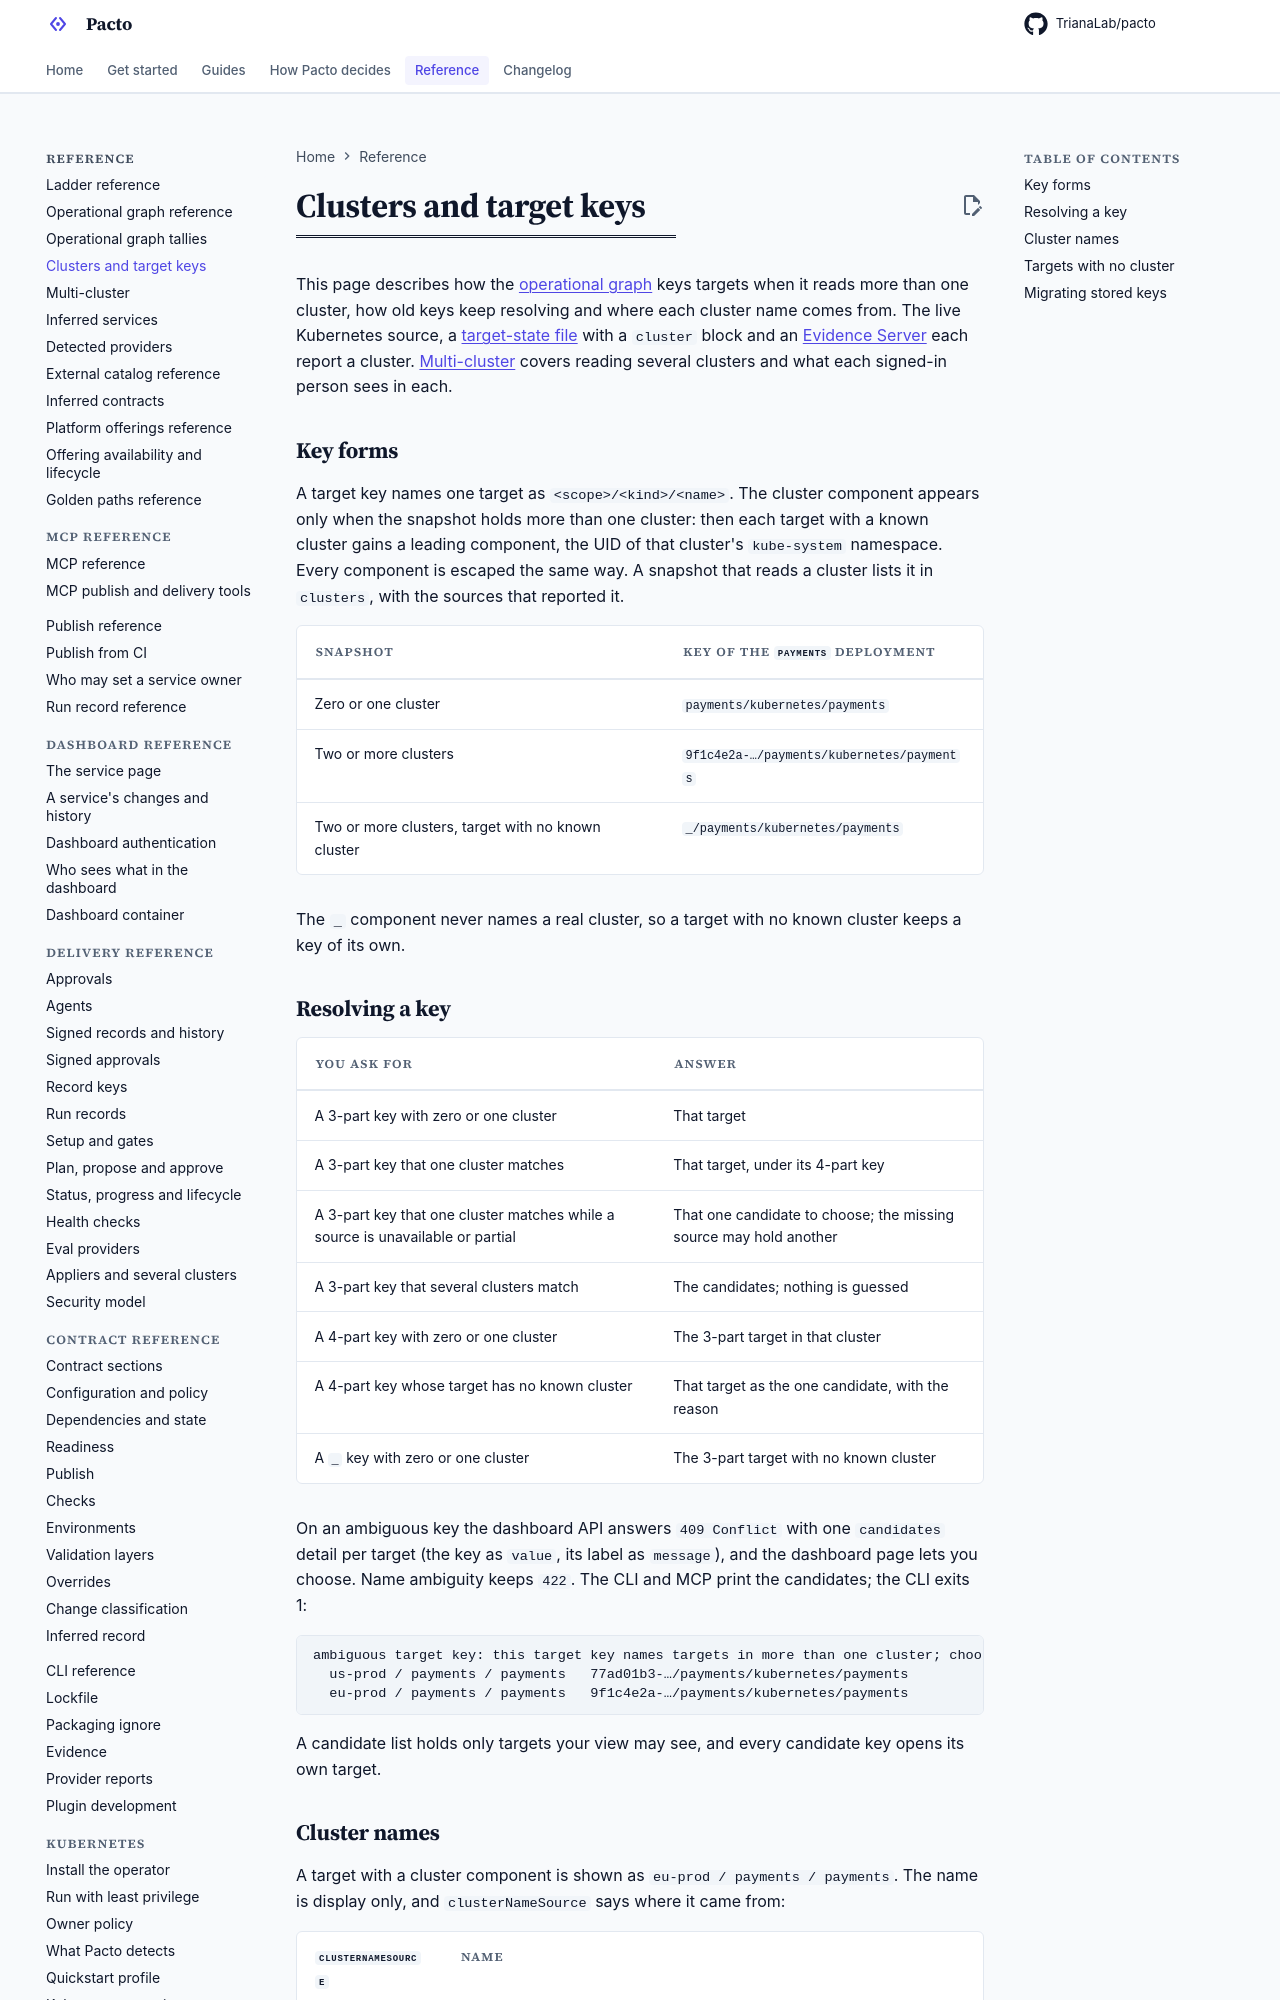

repository: TrianaLab/pacto · page: 4.6.1/operational-graph-clusters/index.html · generator: mkdocs

# Clusters and target keys

This page describes how the [operational graph](operational-graph.md) keys
targets when it reads more than one cluster, how old keys keep resolving and
where each cluster name comes from. The live Kubernetes source, a
[target-state file](operational-graph-reference.md#what-a-target-state-fixture-looks-like)
with a `cluster` block and an [Evidence Server](evidence.md#clusters) each
report a cluster. [Multi-cluster](multi-cluster.md) covers reading several
clusters and what each signed-in person sees in each.

## Key forms

A target key names one target as `<scope>/<kind>/<name>`. The cluster
component appears only when the snapshot holds more than one cluster: then each
target with a known cluster gains a leading component, the UID of that
cluster's `kube-system` namespace. Every component is escaped the same way. A
snapshot that reads a cluster lists it in `clusters`, with the sources that
reported it.

| Snapshot | Key of the `payments` Deployment |
|---|---|
| Zero or one cluster | `payments/kubernetes/payments` |
| Two or more clusters | `9f1c4e2a-…/payments/kubernetes/payments` |
| Two or more clusters, target with no known cluster | `_/payments/kubernetes/payments` |

The `_` component never names a real cluster, so a target with no known
cluster keeps a key of its own.

## Resolving a key

| You ask for | Answer |
|---|---|
| A 3-part key with zero or one cluster | That target |
| A 3-part key that one cluster matches | That target, under its 4-part key |
| A 3-part key that one cluster matches while a source is unavailable or partial | That one candidate to choose; the missing source may hold another |
| A 3-part key that several clusters match | The candidates; nothing is guessed |
| A 4-part key with zero or one cluster | The 3-part target in that cluster |
| A 4-part key whose target has no known cluster | That target as the one candidate, with the reason |
| A `_` key with zero or one cluster | The 3-part target with no known cluster |

On an ambiguous key the dashboard API answers `409 Conflict` with one
`candidates` detail per target (the key as `value`, its label as `message`),
and the dashboard page lets you choose. Name ambiguity keeps `422`. The CLI
and MCP print the candidates; the CLI exits 1:

```text
ambiguous target key: this target key names targets in more than one cluster; choose one; candidates:
  us-prod / payments / payments   77ad01b3-…/payments/kubernetes/payments
  eu-prod / payments / payments   9f1c4e2a-…/payments/kubernetes/payments
```

A candidate list holds only targets your view may see, and every candidate
key opens its own target.
